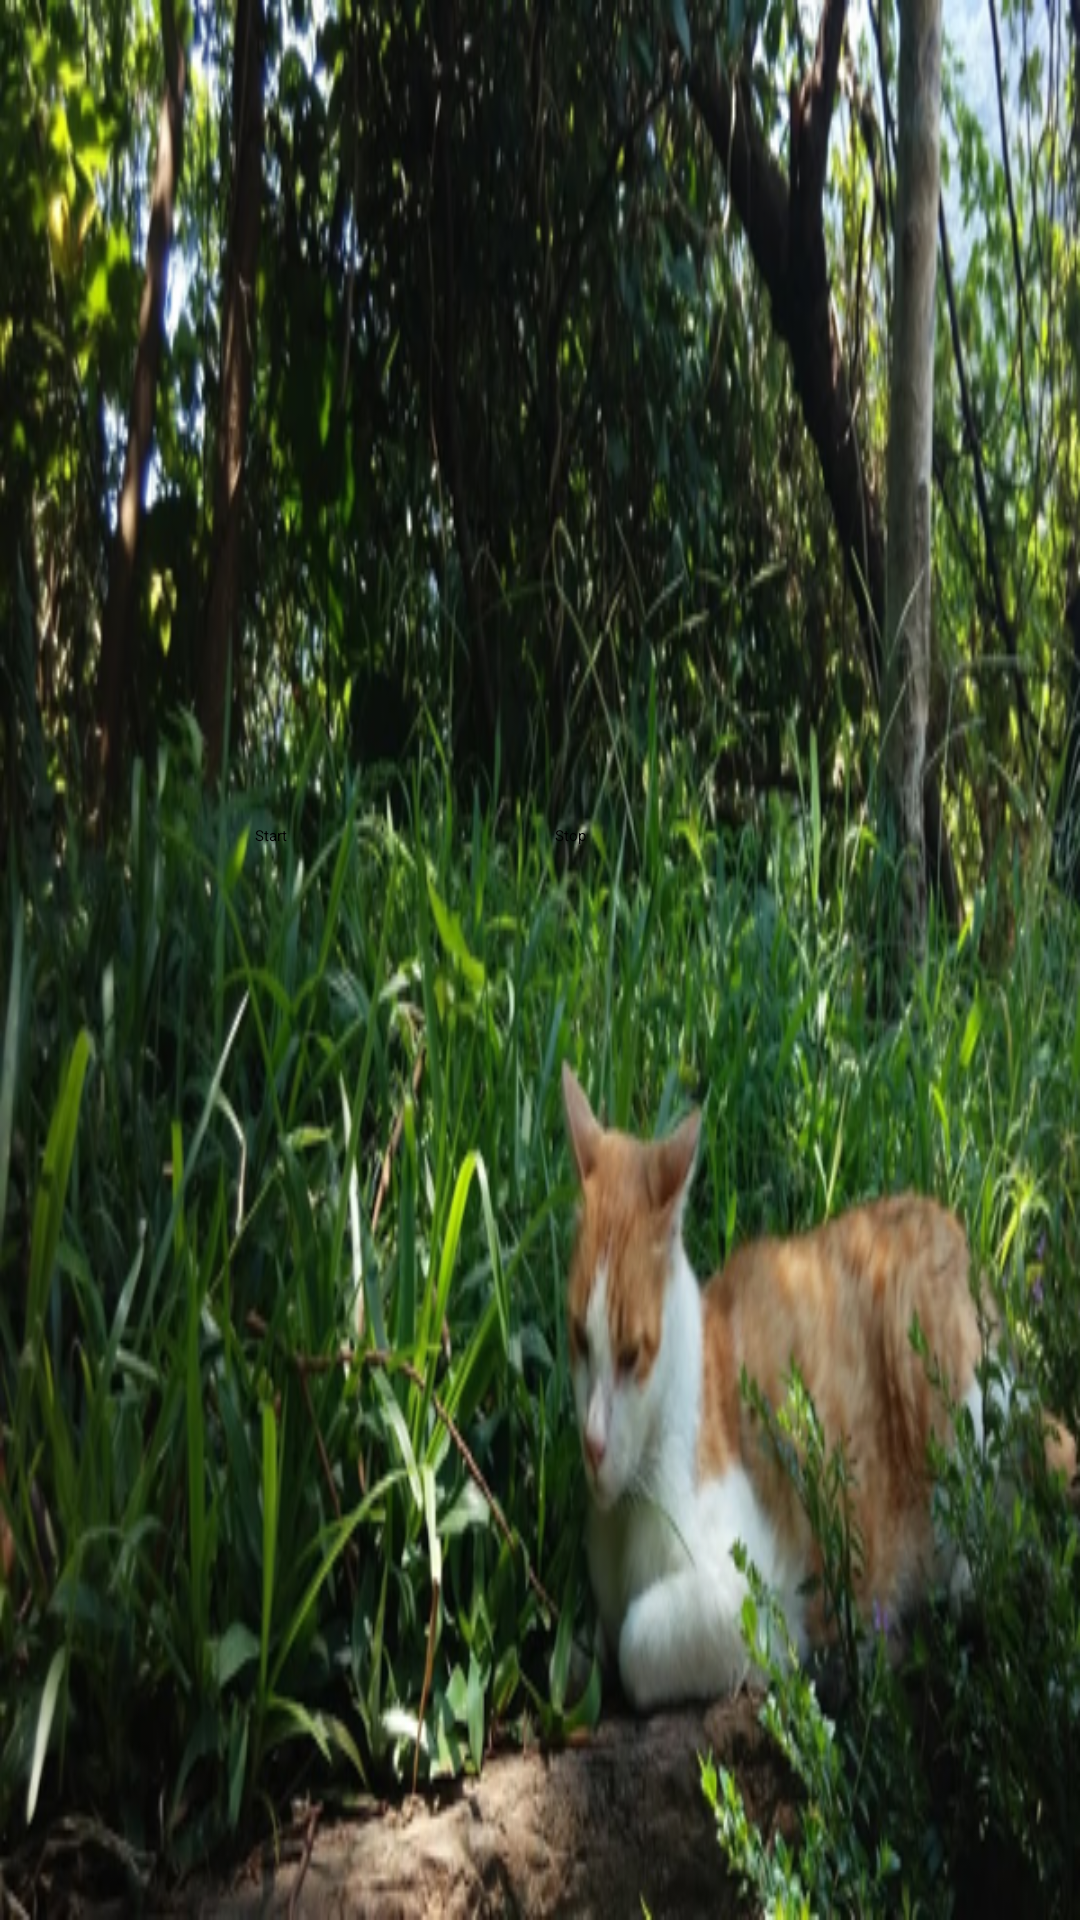

Android layout source for this screen:
<!-- AndroidManifest.xml: application theme Theme.Leanback -->
<!-- res/layout/activity_main.xml -->
<?xml version="1.0" encoding="utf-8"?>
<FrameLayout
	xmlns:android="http://schemas.android.com/apk/res/android"
	android:layout_width="match_parent"
	android:layout_height="match_parent"
	android:background="@drawable/cat"
	>

	<LinearLayout
		android:layout_width="wrap_content"
		android:layout_height="wrap_content"
		android:orientation="horizontal"
	    android:layout_gravity="center"
		>

		<Button
			android:id="@+id/btn_start_audio"
			android:text="Start"
			android:padding="5dp"
			android:layout_width="100dp"
			android:layout_height="100dp"
			/>

		<Button
			android:id="@+id/btn_stop_audio"
			android:text="Stop"
			android:padding="5dp"
			android:layout_width="100dp"
			android:layout_height="100dp"
			/>
	</LinearLayout>
</FrameLayout>
<!-- resources referenced by this layout -->
<resources>
  <!-- drawable cat: png bitmap (drawable, 488488 bytes) -->
</resources>
